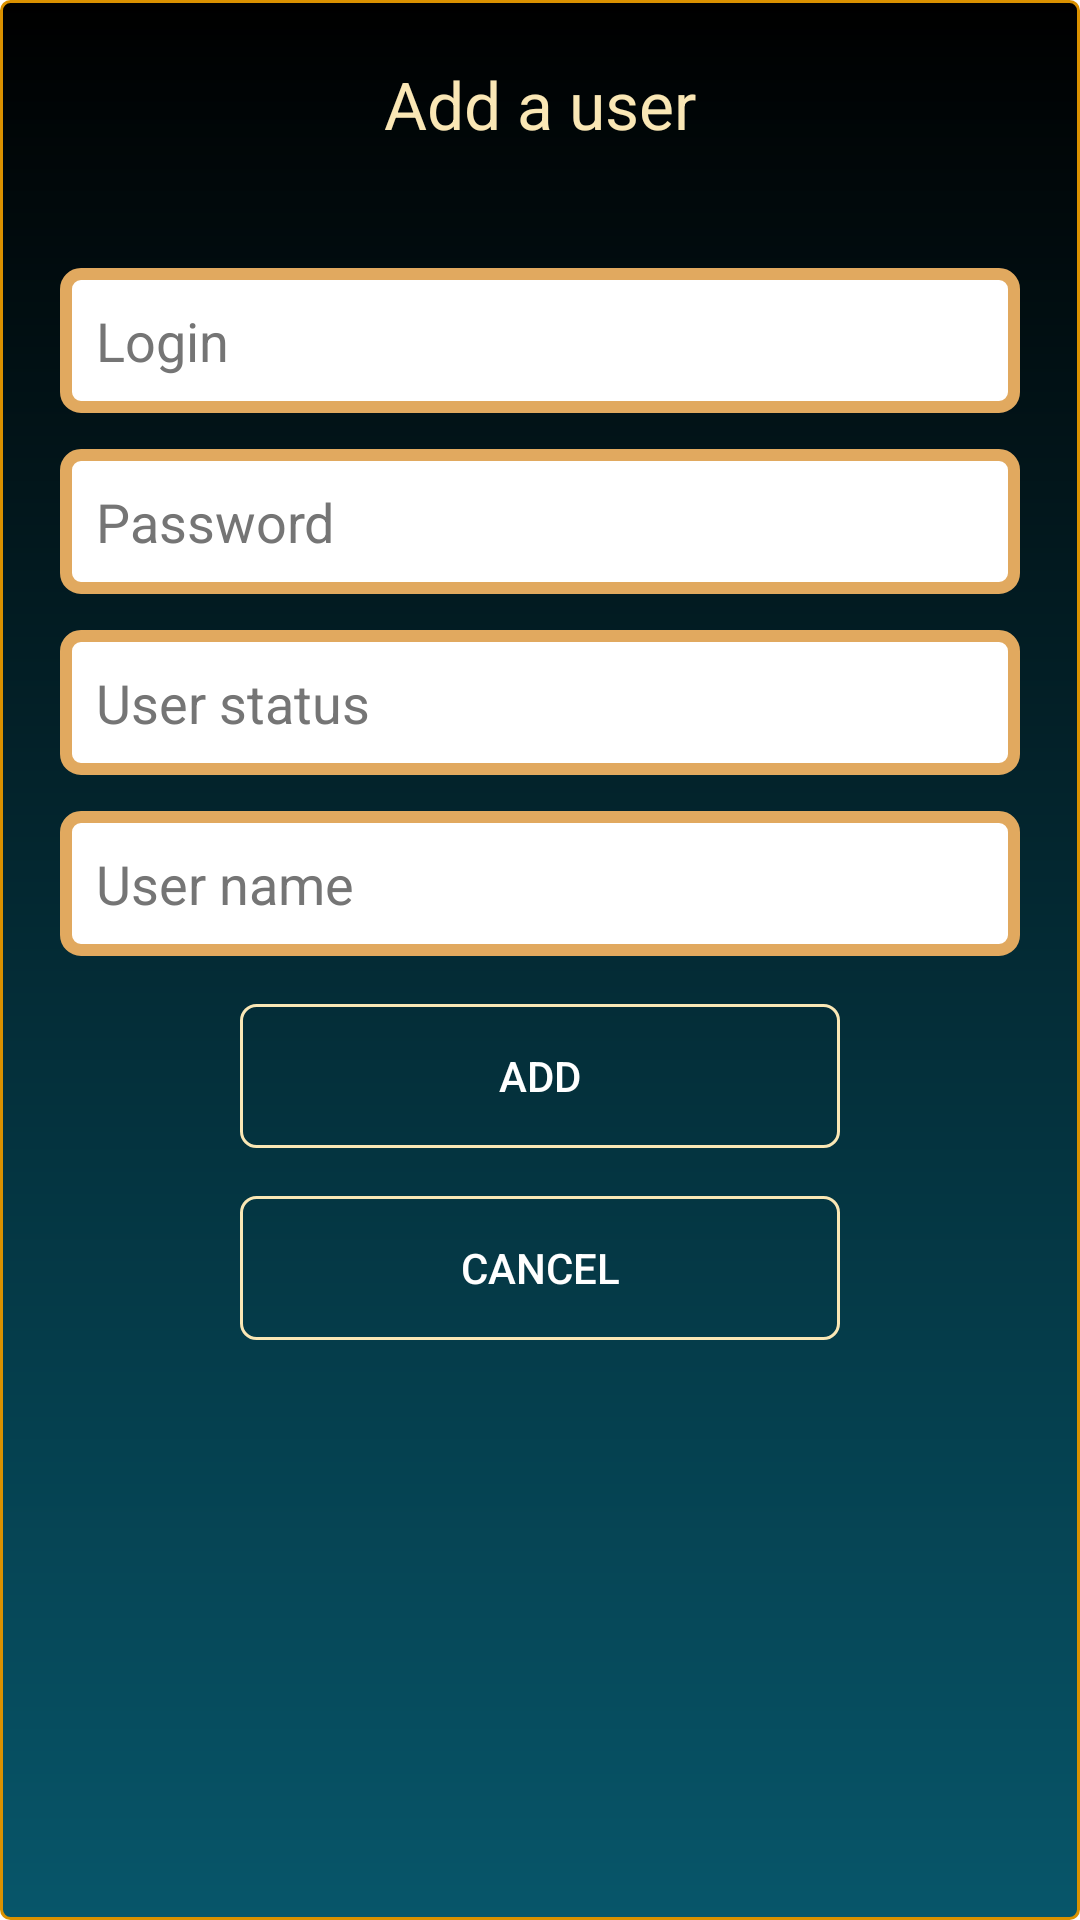

Write the Android layout XML for this screen, with the resource values it uses.
<!-- AndroidManifest.xml: application theme Theme.SHPK -->
<!-- res/layout/fragment_add_user.xml -->
<?xml version="1.0" encoding="utf-8"?>
<androidx.constraintlayout.widget.ConstraintLayout xmlns:android="http://schemas.android.com/apk/res/android"
    xmlns:app="http://schemas.android.com/apk/res-auto"
    xmlns:tools="http://schemas.android.com/tools"
    android:layout_width="match_parent"
    android:layout_height="match_parent"
    android:background="@drawable/main_fon"
    tools:context=".ui.AddUserFragment">

    <include
        android:id="@+id/containerErrorInternet"
        layout="@layout/connection_error_internet"
        android:layout_width="match_parent"
        android:layout_height="match_parent"
        android:visibility="gone" />

    <TextView
        android:id="@+id/titleTextView"
        android:layout_width="wrap_content"
        android:layout_height="wrap_content"
        android:layout_marginTop="20dp"
        android:text="@string/add_user"
        android:textColor="@color/gold_one"
        android:textSize="22sp"
        app:layout_constraintEnd_toEndOf="parent"
        app:layout_constraintStart_toStartOf="parent"
        app:layout_constraintTop_toTopOf="parent" />

    <androidx.constraintlayout.widget.Group
        android:id="@+id/bindGroup"
        android:layout_width="wrap_content"
        android:layout_height="wrap_content"
        app:constraint_referenced_ids="loginTextView, passwordTextView,
userStatusTextView,userNameTextView, addUserButton, cancelButton" />

    <EditText
        android:id="@+id/loginTextView"
        android:layout_width="match_parent"
        android:layout_height="wrap_content"
        android:layout_marginStart="20dp"
        android:layout_marginTop="40dp"
        android:layout_marginEnd="20dp"
        android:autofillHints="emailAddress"
        android:background="@drawable/frame_for_field"
        android:ems="10"
        android:hint="@string/login"
        android:inputType="textEmailAddress"
        android:minHeight="48dp"
        android:padding="12dp"
        android:textColorHint="#757575"
        app:layout_constraintEnd_toEndOf="parent"
        app:layout_constraintStart_toStartOf="parent"
        app:layout_constraintTop_toBottomOf="@+id/titleTextView" />

    <EditText
        android:id="@+id/passwordTextView"
        android:layout_width="match_parent"
        android:layout_height="wrap_content"
        android:layout_marginStart="20dp"
        android:layout_marginTop="12dp"
        android:layout_marginEnd="20dp"
        android:autofillHints="text"
        android:background="@drawable/frame_for_field"
        android:ems="10"
        android:hint="@string/password"
        android:inputType="textEmailAddress"
        android:minHeight="48dp"
        android:padding="12dp"
        android:textColorHint="#757575"
        app:layout_constraintEnd_toEndOf="parent"
        app:layout_constraintHorizontal_bias="0.0"
        app:layout_constraintStart_toStartOf="parent"
        app:layout_constraintTop_toBottomOf="@+id/loginTextView" />

    <EditText
        android:id="@+id/userStatusTextView"
        android:layout_width="match_parent"
        android:layout_height="wrap_content"
        android:layout_marginStart="20dp"
        android:layout_marginTop="12dp"
        android:layout_marginEnd="20dp"
        android:autofillHints="text"
        android:background="@drawable/frame_for_field"
        android:ems="10"
        android:hint="@string/user_status"
        android:inputType="textEmailAddress"
        android:minHeight="48dp"
        android:padding="12dp"
        android:textColorHint="#757575"
        app:layout_constraintEnd_toEndOf="parent"
        app:layout_constraintHorizontal_bias="0.0"
        app:layout_constraintStart_toStartOf="parent"
        app:layout_constraintTop_toBottomOf="@+id/passwordTextView" />

    <EditText
        android:id="@+id/userNameTextView"
        android:layout_width="match_parent"
        android:layout_height="wrap_content"
        android:layout_marginStart="20dp"
        android:layout_marginTop="12dp"
        android:layout_marginEnd="20dp"
        android:autofillHints="text"
        android:background="@drawable/frame_for_field"
        android:ems="10"
        android:hint="@string/user_name"
        android:inputType="textEmailAddress"
        android:minHeight="48dp"
        android:padding="12dp"
        android:textColorHint="#757575"
        app:layout_constraintEnd_toEndOf="parent"
        app:layout_constraintHorizontal_bias="0.0"
        app:layout_constraintStart_toStartOf="parent"
        app:layout_constraintTop_toBottomOf="@+id/userStatusTextView" />

    <Button
        android:id="@+id/addUserButton"
        android:layout_width="200dp"
        android:layout_height="wrap_content"
        android:layout_marginTop="16dp"
        android:background="@drawable/frame_for_button"
        android:gravity="center"
        android:text="@string/add"
        android:textColor="@color/white"
        app:backgroundTintMode="add"
        app:layout_constraintEnd_toEndOf="parent"
        app:layout_constraintStart_toStartOf="parent"
        app:layout_constraintTop_toBottomOf="@+id/userNameTextView" />

    <Button
        android:id="@+id/cancelButton"
        android:layout_width="200dp"
        android:layout_height="wrap_content"
        android:layout_marginTop="16dp"
        android:background="@drawable/frame_for_button"
        android:gravity="center"
        android:text="@string/cancel"
        android:textColor="@color/white"
        app:backgroundTintMode="add"
        app:layout_constraintEnd_toEndOf="parent"
        app:layout_constraintStart_toStartOf="parent"
        app:layout_constraintTop_toBottomOf="@+id/addUserButton" />

    <ProgressBar
        android:id="@+id/progressBar"
        android:layout_width="40dp"
        android:layout_height="40dp"
        android:visibility="gone"
        app:layout_constraintBottom_toBottomOf="parent"
        app:layout_constraintEnd_toEndOf="parent"
        app:layout_constraintStart_toStartOf="parent"
        app:layout_constraintTop_toTopOf="parent" />

</androidx.constraintlayout.widget.ConstraintLayout>
<!-- res/layout/connection_error_internet.xml (included above) -->
<?xml version="1.0" encoding="utf-8"?>
<androidx.constraintlayout.widget.ConstraintLayout xmlns:android="http://schemas.android.com/apk/res/android"
    xmlns:app="http://schemas.android.com/apk/res-auto"
    android:layout_width="match_parent"
    android:layout_height="match_parent"
    android:background="@drawable/main_fon"
    android:id="@+id/errorInternetLayout"
    android:padding="12dp">


    <TextView
        android:id="@+id/errorInternetTextView"
        android:layout_width="wrap_content"
        android:layout_height="wrap_content"
        android:text="@string/error_internet"
        android:textSize="22sp"
        android:gravity="center_horizontal"
        android:textColor="@color/gold_three"
        app:layout_constraintStart_toStartOf="parent"
        app:layout_constraintTop_toTopOf="parent"
        app:layout_constraintEnd_toEndOf="parent"/>

    <ImageView
        android:id="@+id/errorInternetImageView"
        android:layout_width="wrap_content"
        android:layout_height="wrap_content"
        android:contentDescription="@string/error_internet"
        app:srcCompat="@drawable/ic_no_internet"
        app:layout_constraintStart_toStartOf="parent"
        app:layout_constraintEnd_toEndOf="parent"
        app:layout_constraintTop_toBottomOf="@id/errorInternetTextView"
        app:layout_constraintBottom_toBottomOf="parent"/>
</androidx.constraintlayout.widget.ConstraintLayout>
<!-- resources referenced by this layout -->
<resources>
  <color name="gold_one">#fae7b5</color>
  <color name="gold_three">#DA9100</color>
  <color name="white">#FFFFFFFF</color>
  <!-- drawable frame_for_button (drawable) -->
  <?xml version="1.0" encoding="utf-8"?>
  <shape xmlns:android="http://schemas.android.com/apk/res/android"
      android:shape="rectangle">
      <solid android:color="@color/transparent" />
      <stroke
          android:width='1dp'
          android:color="@color/gold_one" />
      <corners android:radius="5dp" />
  
  
  </shape>
  <!-- drawable frame_for_field (drawable) -->
  <?xml version="1.0" encoding="utf-8"?>
  <shape xmlns:android="http://schemas.android.com/apk/res/android"
      android:shape="rectangle">
      <solid android:color="@color/white" />
      <stroke
          android:width='4dp'
          android:color="@color/gold_two" />
      <corners android:radius="5dp" />
  
  
  </shape>
  <!-- drawable ic_no_internet: vector/xml drawable (drawable, 3727 chars, omitted) -->
  <!-- drawable main_fon (drawable) -->
  <?xml version="1.0" encoding="utf-8"?>
  <shape xmlns:android="http://schemas.android.com/apk/res/android"
      android:shape="rectangle">
  
      <gradient android:startColor="@color/black"
          android:endColor="#07566A"
          android:angle="270" />
  
      <corners android:radius="3dp" />
      <stroke android:width="3px" android:color="@color/gold_three"
  
          />
  </shape>
  <string name="add">Add</string>
  <string name="add_user">Add a user</string>
  <string name="cancel">Сancel</string>
  <string name="error_internet">The internet is unavailable. Check your connection.</string>
  <string name="login">Login</string>
  <string name="password">Password</string>
  <string name="user_name">User name</string>
  <string name="user_status">User status</string>
  <style name="Theme.SHPK" parent="Theme.MaterialComponents.DayNight.NoActionBar">
          
          <item name="colorPrimary">@color/green</item>
          <item name="colorPrimaryVariant">@color/basic</item>
          <item name="colorOnPrimary">@color/white</item>
          
          <item name="colorSecondary">@color/teal_200</item>
          <item name="colorSecondaryVariant">@color/teal_700</item>
          <item name="colorOnSecondary">@color/black</item>
          
          <item name="android:statusBarColor" tools:targetApi="l">?attr/colorPrimaryVariant</item>
          
      </style>
  <color name="transparent">@android:color/transparent</color>
  <color name="gold_two">#e1a95f</color>
  <color name="black">#FF000000</color>
  <color name="green">#00693E</color>
  <color name="basic">#075B6A</color>
  <color name="teal_200">#FF03DAC5</color>
  <color name="teal_700">#FF018786</color>
</resources>
